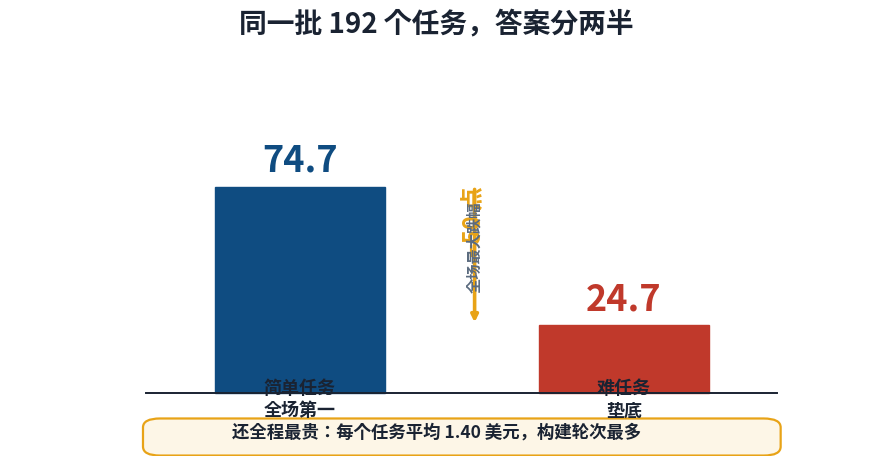

The matplotlib source for this figure: (Note: this script raises an exception after producing the figure.)
#!/usr/bin/env python3
"""本篇脚本画图：02 ProgramBench 实测对比 / 05 四层分工。
规矩：数字/结构用脚本画，AI 图禁载数字；图内数字与正文逐字一致。"""
import matplotlib
matplotlib.use("Agg")
import matplotlib.pyplot as plt
from matplotlib.patches import FancyBboxPatch

plt.rcParams["axes.unicode_minus"] = False
FONT = "/usr/share/fonts/opentype/noto/NotoSansCJK-Bold.ttc"
D = "content/2026-10-22-rust-agent-language"

INK = "#1a2332"      # 主文字
SUB = "#5b6b7f"      # 次文字
BLUE = "#0F4C81"     # 主色（grace 蓝）
RED = "#c0392b"      # 警示红
GOLD = "#E8A317"     # 强调金
BG = "#ffffff"


def newfig(w=11, h=5.6):
    fig, ax = plt.subplots(figsize=(w, h), dpi=150)
    fig.patch.set_facecolor(BG)
    ax.set_facecolor(BG)
    ax.set_xlim(0, 1); ax.set_ylim(0, 1); ax.axis("off")
    return fig, ax


def card(ax, x, y, w, h, fc, ec, lw=1.6):
    ax.add_patch(FancyBboxPatch((x, y), w, h, boxstyle="round,pad=0.004,rounding_size=0.02",
                                fc=fc, ec=ec, lw=lw, mutation_aspect=1))


# ---------- 02 ProgramBench：简单第一，难任务垫底 ----------
def fig02():
    fig, ax = newfig(11, 5.8)
    ax.text(0.5, 0.95, "同一批 192 个任务，答案分两半", ha="center",
            fontproperties=matplotlib.font_manager.FontProperties(fname=FONT),
            fontsize=20, color=INK)

    # 两根柱：简单任务 74.7（蓝）vs 难任务 24.7（红）
    base_y, max_h = 0.14, 0.62
    bw, x1, x2 = 0.20, 0.24, 0.62
    h1 = max_h * 74.7 / 100
    h2 = max_h * 24.7 / 100
    ax.add_patch(plt.Rectangle((x1, base_y), bw, h1, color=BLUE))
    ax.add_patch(plt.Rectangle((x2, base_y), bw, h2, color=RED))
    ax.plot([0.16, 0.90], [base_y, base_y], color=INK, lw=1.4)

    ax.text(x1 + bw / 2, base_y + h1 + 0.035, "74.7", ha="center", fontsize=26,
            color=BLUE, fontweight="bold",
            fontproperties=matplotlib.font_manager.FontProperties(fname=FONT))
    ax.text(x2 + bw / 2, base_y + h2 + 0.035, "24.7", ha="center", fontsize=26,
            color=RED, fontweight="bold",
            fontproperties=matplotlib.font_manager.FontProperties(fname=FONT))
    ax.text(x1 + bw / 2, base_y - 0.05, "简单任务\n全场第一", ha="center", fontsize=13,
            color=INK, fontproperties=matplotlib.font_manager.FontProperties(fname=FONT))
    ax.text(x2 + bw / 2, base_y - 0.05, "难任务\n垫底", ha="center", fontsize=13,
            color=INK, fontproperties=matplotlib.font_manager.FontProperties(fname=FONT))

    # 跌幅标注
    ax.annotate("", xy=(0.545, base_y + h2), xytext=(0.545, base_y + h1),
                arrowprops=dict(arrowstyle="-|>", color=GOLD, lw=2.6))
    ax.text(0.545, (base_y + h1 + base_y + h2) / 2 + 0.01, "−50 点", ha="center",
            fontsize=17, color=GOLD, fontweight="bold", rotation=90,
            fontproperties=matplotlib.font_manager.FontProperties(fname=FONT))
    ax.text(0.545, (base_y + h1 + base_y + h2) / 2 - 0.075, "全场最大跌幅", ha="center",
            fontsize=11, color=SUB, rotation=90,
            fontproperties=matplotlib.font_manager.FontProperties(fname=FONT))

    # 底部成本条
    card(ax, 0.16, 0.005, 0.74, 0.075, "#fdf6e7", GOLD)
    ax.text(0.5, 0.042, "还全程最贵：每个任务平均 1.40 美元，构建轮次最多",
            ha="center", fontsize=12.5, color=INK,
            fontproperties=matplotlib.font_manager.FontProperties(fname=FONT))

    fig.savefig(f"{D}/02-bench-split.png", bbox_inches="tight", facecolor=BG)
    plt.close(fig)


# ---------- 05 四层分工 ----------
def fig05():
    fig, ax = newfig(11, 6.2)
    ax.text(0.5, 0.955, "按活选语言，不按时代口号选", ha="center",
            fontproperties=matplotlib.font_manager.FontProperties(fname=FONT),
            fontsize=20, color=INK)

    rows = [
        ("模型、评测、实验胶水", "Python", "#2b6cb0"),
        ("agent 产品、MCP、插件、界面", "TypeScript", "#0F4C81"),
        ("新后端服务，要快而确定的循环", "Go", "#0e7490"),
        ("运行时、沙箱、等不起的热路径", "Rust", "#b45309"),
    ]
    y, rh = 0.72, 0.155
    for what, lang, color in rows:
        card(ax, 0.04, y, 0.92, rh, "#f7f9fc", "#d7e0ea")
        ax.add_patch(plt.Rectangle((0.04, y), 0.012, rh, color=color))
        ax.text(0.075, y + rh / 2, what, fontsize=13.5, color=INK, va="center",
                fontproperties=matplotlib.font_manager.FontProperties(fname=FONT))
        ax.text(0.93, y + rh / 2, lang, fontsize=16, color=color, va="center", ha="right",
                fontweight="bold",
                fontproperties=matplotlib.font_manager.FontProperties(fname=FONT))
        y -= rh + 0.035

    ax.text(0.5, 0.025, "约束和验收标准明确的地方，收益可能更大",
            ha="center", fontsize=12.5, color=GOLD,
            fontproperties=matplotlib.font_manager.FontProperties(fname=FONT))

    fig.savefig(f"{D}/05-layer-table.png", bbox_inches="tight", facecolor=BG)
    plt.close(fig)


if __name__ == "__main__":
    fig02()
    fig05()
    print("02-bench-split.png / 05-layer-table.png 已生成")
